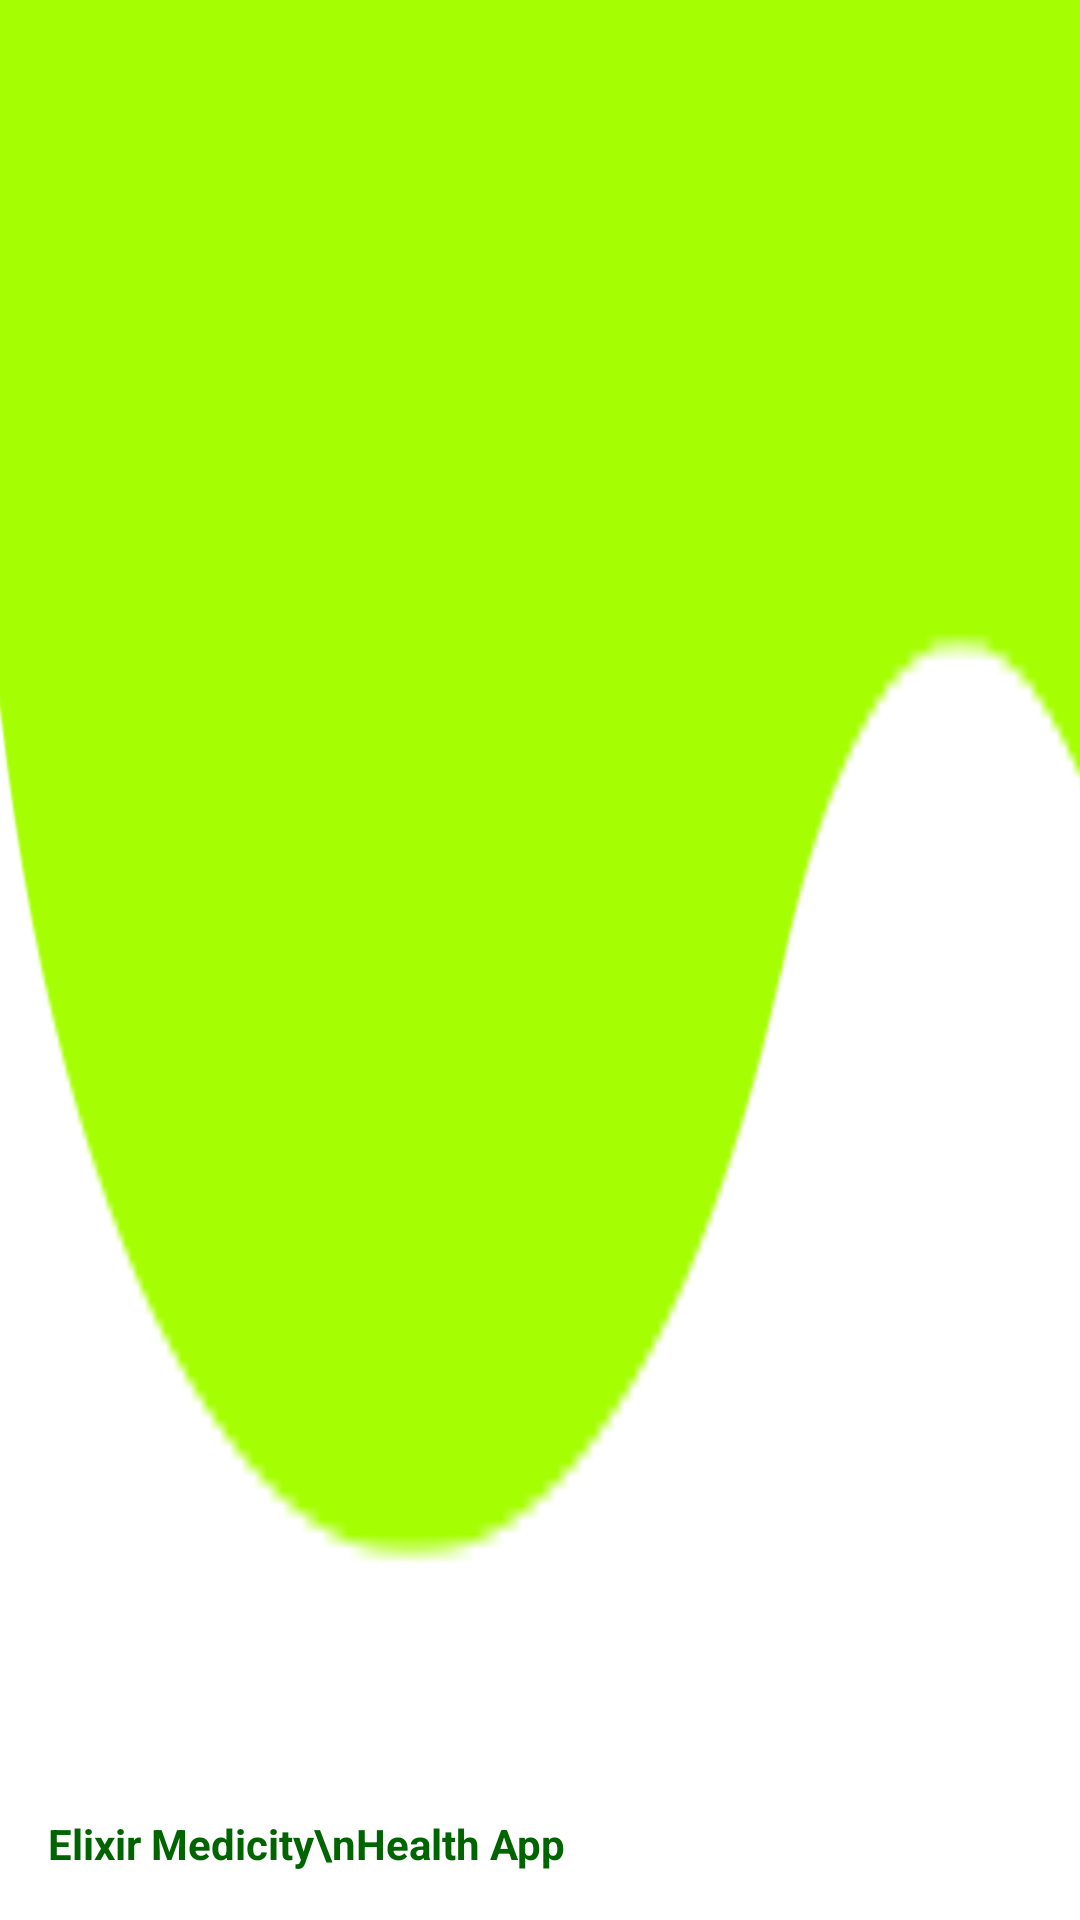

Here is an Android app screen rendered from its layout file. Give the layout XML and the strings, colors and styles it references.
<!-- AndroidManifest.xml: application theme Theme.ElixirMedicityHealthApp -->
<!-- res/layout/nav_header.xml -->
<?xml version="1.0" encoding="utf-8"?>
<LinearLayout
    xmlns:android="http://schemas.android.com/apk/res/android"
    android:orientation="vertical"
    android:layout_width="match_parent"
    android:layout_height="176dp"
    android:gravity="bottom"
    android:padding="16dp"
    android:background="@drawable/nav_header"
    android:theme="@style/ThemeOverlay.AppCompat.Dark">





    <TextView
        android:layout_width="wrap_content"
        android:layout_height="wrap_content"
        android:text="Elixir Medicity\nHealth App"
        android:textColor="@color/dark_green"
        android:textStyle="bold"/>







</LinearLayout>
<!-- resources referenced by this layout -->
<resources>
  <color name="dark_green">#006400</color>
  <!-- drawable nav_header: png bitmap (drawable, 4810 bytes) -->
  <style name="Theme.ElixirMedicityHealthApp" parent="Theme.MaterialComponents.DayNight.DarkActionBar">
          
          <item name="colorPrimary">@color/purple_500</item>
          <item name="colorPrimaryVariant">@color/purple_700</item>
          <item name="colorOnPrimary">@color/white</item>
          
          <item name="colorSecondary">@color/teal_200</item>
          <item name="colorSecondaryVariant">@color/teal_700</item>
          <item name="colorOnSecondary">@color/black</item>
          
          <item name="android:statusBarColor">?attr/colorPrimaryVariant</item>
          
      </style>
  <color name="purple_500">#FF6200EE</color>
  <color name="purple_700">#FF3700B3</color>
  <color name="white">#FFFFFFFF</color>
  <color name="teal_200">#FF03DAC5</color>
  <color name="teal_700">#FF018786</color>
  <color name="black">#FF000000</color>
</resources>
